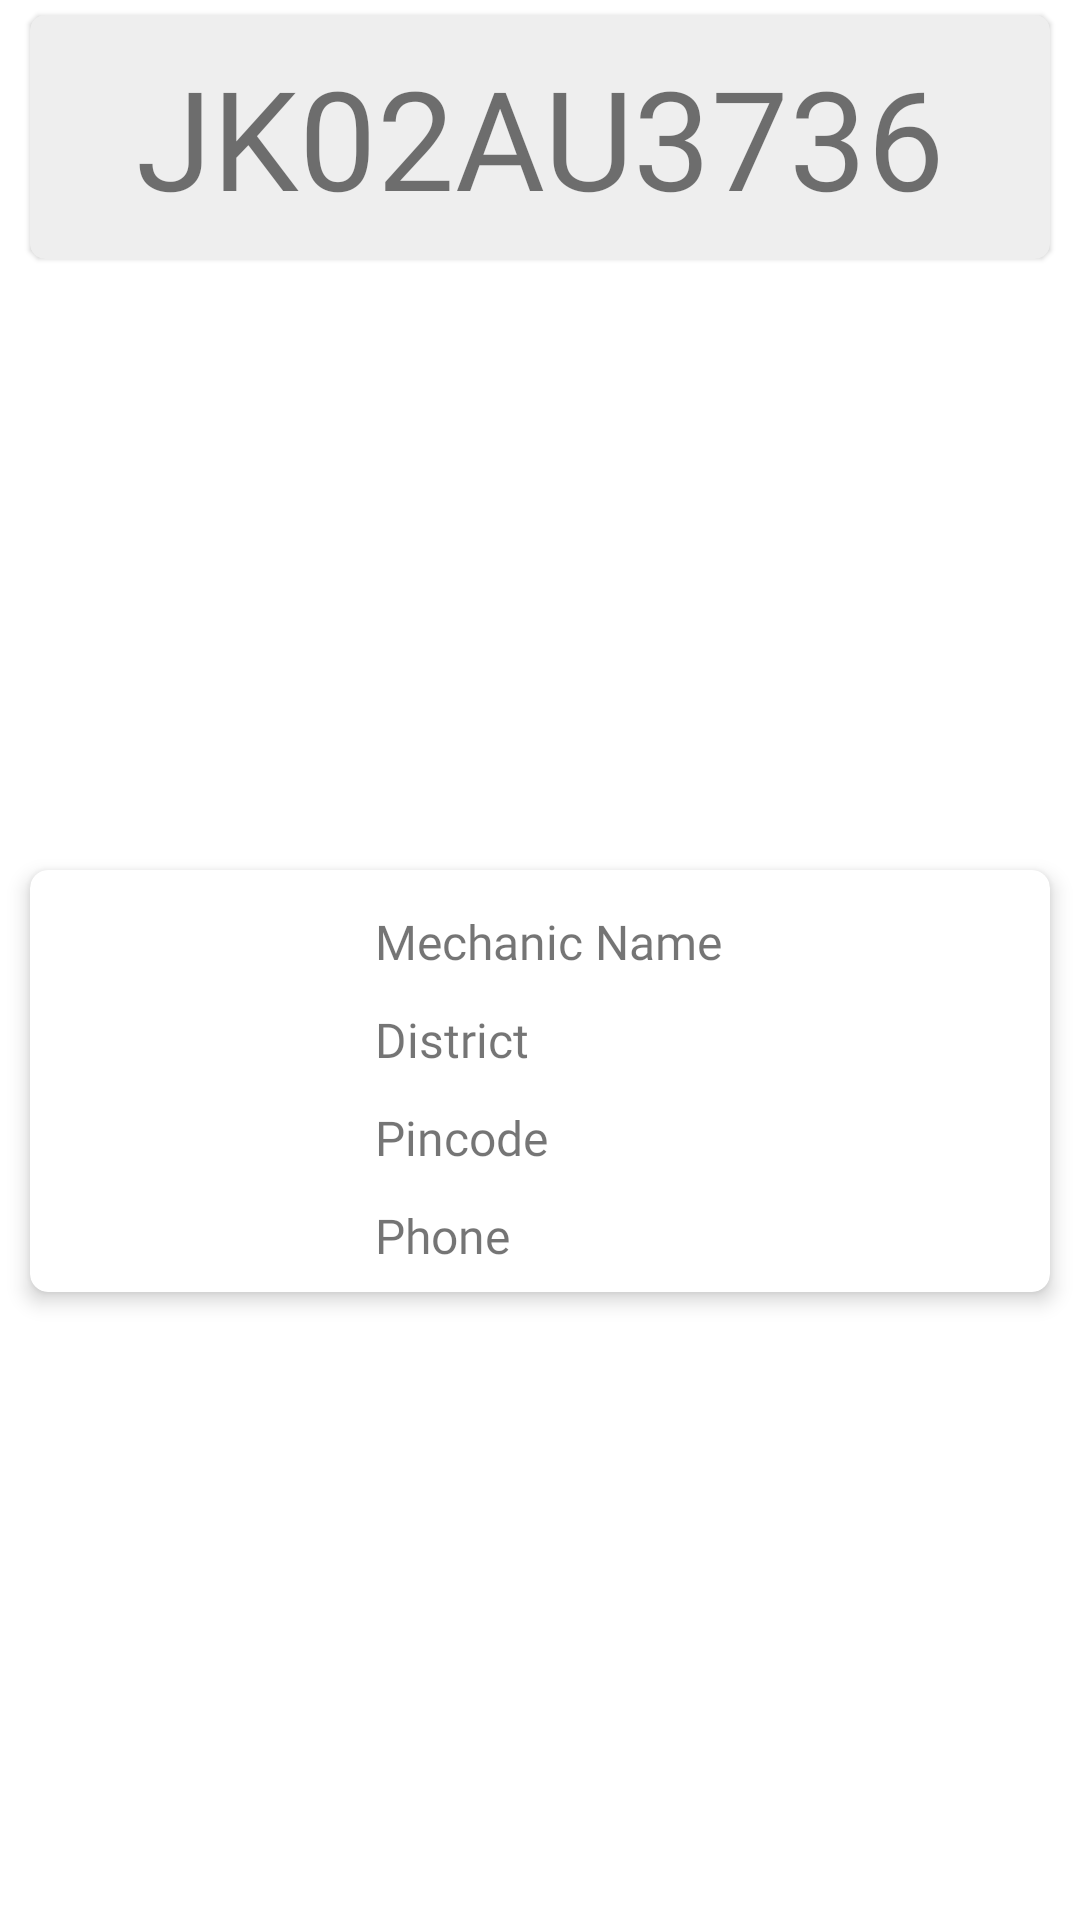

Android layout source for this screen:
<!-- AndroidManifest.xml: application theme AppTheme -->
<!-- res/layout/details_row.xml -->
<?xml version="1.0" encoding="utf-8"?>
<androidx.constraintlayout.widget.ConstraintLayout
    xmlns:android="http://schemas.android.com/apk/res/android"
    xmlns:app="http://schemas.android.com/apk/res-auto"
    xmlns:tools="http://schemas.android.com/tools"
    android:layout_width="match_parent"
    android:layout_height="wrap_content">

    <com.google.android.material.card.MaterialCardView
        android:id="@+id/layout"
        android:layout_width="match_parent"
        android:layout_height="wrap_content"
        app:layout_constraintStart_toStartOf="parent"
        app:layout_constraintEnd_toEndOf="parent"
        app:layout_constraintTop_toTopOf="parent"
        android:backgroundTint="#eeeeee"
        app:cardCornerRadius="5dp"
        android:layout_marginStart="10dp"
        android:layout_marginEnd="10dp"
        android:layout_marginTop="5dp"
        android:layout_marginBottom="5dp">

        <androidx.constraintlayout.widget.ConstraintLayout
            android:layout_width="match_parent"
            android:layout_height="match_parent"
            >

            <TextView
                android:id="@+id/tvCar"
                android:layout_width="wrap_content"
                android:layout_height="wrap_content"
                android:fontFamily="@font/epiloguebold"
                android:padding="10dp"
                android:text="JK02AU3736"
                android:textAlignment="center"
                android:textAllCaps="true"
                android:textSize="46sp"
                app:layout_constraintBottom_toBottomOf="parent"
                app:layout_constraintEnd_toEndOf="parent"
                app:layout_constraintStart_toStartOf="parent"
                app:layout_constraintTop_toTopOf="parent" />
        </androidx.constraintlayout.widget.ConstraintLayout>
    </com.google.android.material.card.MaterialCardView>


    <androidx.cardview.widget.CardView
        android:id="@+id/expandableLayout"
        android:layout_width="match_parent"
        android:layout_height="wrap_content"
        android:layout_marginStart="10dp"
        android:layout_marginTop="10dp"
        android:layout_marginEnd="10dp"
        android:layout_marginBottom="16dp"
        android:background="#fff"
        app:cardCornerRadius="6dp"
        app:cardElevation="4dp"
        app:layout_constraintBottom_toBottomOf="parent"
        app:layout_constraintEnd_toEndOf="parent"
        app:layout_constraintStart_toStartOf="parent"
        app:layout_constraintTop_toBottomOf="@+id/layout">

        <androidx.constraintlayout.widget.ConstraintLayout

            android:layout_width="match_parent"
            android:layout_height="match_parent">

            <View
                android:id="@+id/shadow"
                android:layout_width="80dp"
                android:layout_height="80dp"
                android:layout_marginStart="5dp"
                android:layout_marginTop="10dp"
                android:alpha="0.1"
                android:background="@drawable/icon_shadow"
                app:layout_constraintStart_toStartOf="parent"
                app:layout_constraintTop_toTopOf="parent" />

            <TextView
                android:id="@+id/tvName"
                android:layout_width="wrap_content"
                android:layout_height="wrap_content"
                android:layout_marginStart="10dp"
                android:layout_marginTop="10dp"
                android:fontFamily="@font/poppinsregular"
                android:text="Mechanic Name"
                android:padding="3dp"
                android:textSize="16sp"
                app:layout_constraintStart_toEndOf="@+id/imageView"
                app:layout_constraintTop_toTopOf="parent" />



            <TextView
                android:id="@+id/tvDistrict"
                android:layout_width="wrap_content"
                android:layout_height="wrap_content"
                android:layout_marginStart="10dp"
                android:layout_marginTop="5dp"
                android:fontFamily="@font/epilogueregular"
                android:text="District"
                android:textSize="16sp"
                android:padding="3dp"
                app:layout_constraintStart_toEndOf="@+id/imageView"
                app:layout_constraintTop_toBottomOf="@+id/tvName" />

            <TextView
                android:id="@+id/tvPin"
                android:layout_width="wrap_content"
                android:layout_height="wrap_content"
                android:layout_marginStart="10dp"
                android:layout_marginTop="5dp"
                android:fontFamily="@font/epilogueregular"
                android:text="Pincode"
                android:textSize="16sp"
                android:padding="3dp"
                app:layout_constraintBottom_toTopOf="@id/tvPhone"
                app:layout_constraintStart_toEndOf="@+id/imageView"
                app:layout_constraintTop_toBottomOf="@+id/tvDistrict" />

            <TextView
                android:id="@+id/tvPhone"
                android:layout_width="wrap_content"
                android:layout_height="wrap_content"
                android:layout_marginStart="10dp"
                android:layout_marginTop="5dp"
                android:layout_marginBottom="5dp"
                android:fontFamily="@font/epilogueregular"
                android:text="Phone"
                android:textSize="16sp"
                android:padding="3dp"
                app:layout_constraintBottom_toBottomOf="parent"
                app:layout_constraintStart_toEndOf="@+id/imageView"
                app:layout_constraintTop_toBottomOf="@+id/tvPin" />

            <ImageView
                android:id="@+id/imageView"
                android:layout_width="92dp"
                android:layout_height="91dp"
                android:layout_marginStart="5dp"
                android:layout_marginTop="20dp"
                app:layout_constraintStart_toStartOf="@+id/shadow"
                app:layout_constraintTop_toTopOf="@+id/shadow"
                app:srcCompat="@drawable/mycar" />
        </androidx.constraintlayout.widget.ConstraintLayout>
    </androidx.cardview.widget.CardView>

</androidx.constraintlayout.widget.ConstraintLayout>
<!-- resources referenced by this layout -->
<resources>
  <style name="AppTheme" parent="Theme.MaterialComponents.Light.NoActionBar">
          
          <item name="colorPrimary">@color/colorPrimary</item>
          <item name="colorPrimaryDark">@color/colorPrimaryDark</item>
          <item name="colorAccent">@color/colorAccent</item>
          
      </style>
  <!-- not gathered from this repository: default colours our renderer supplied (Android Studio template values) -->
  <color name="colorPrimary">#FF6200EE</color>
  <color name="colorPrimaryDark">#FF3700B3</color>
  <color name="colorAccent">#FF03DAC5</color>
</resources>
